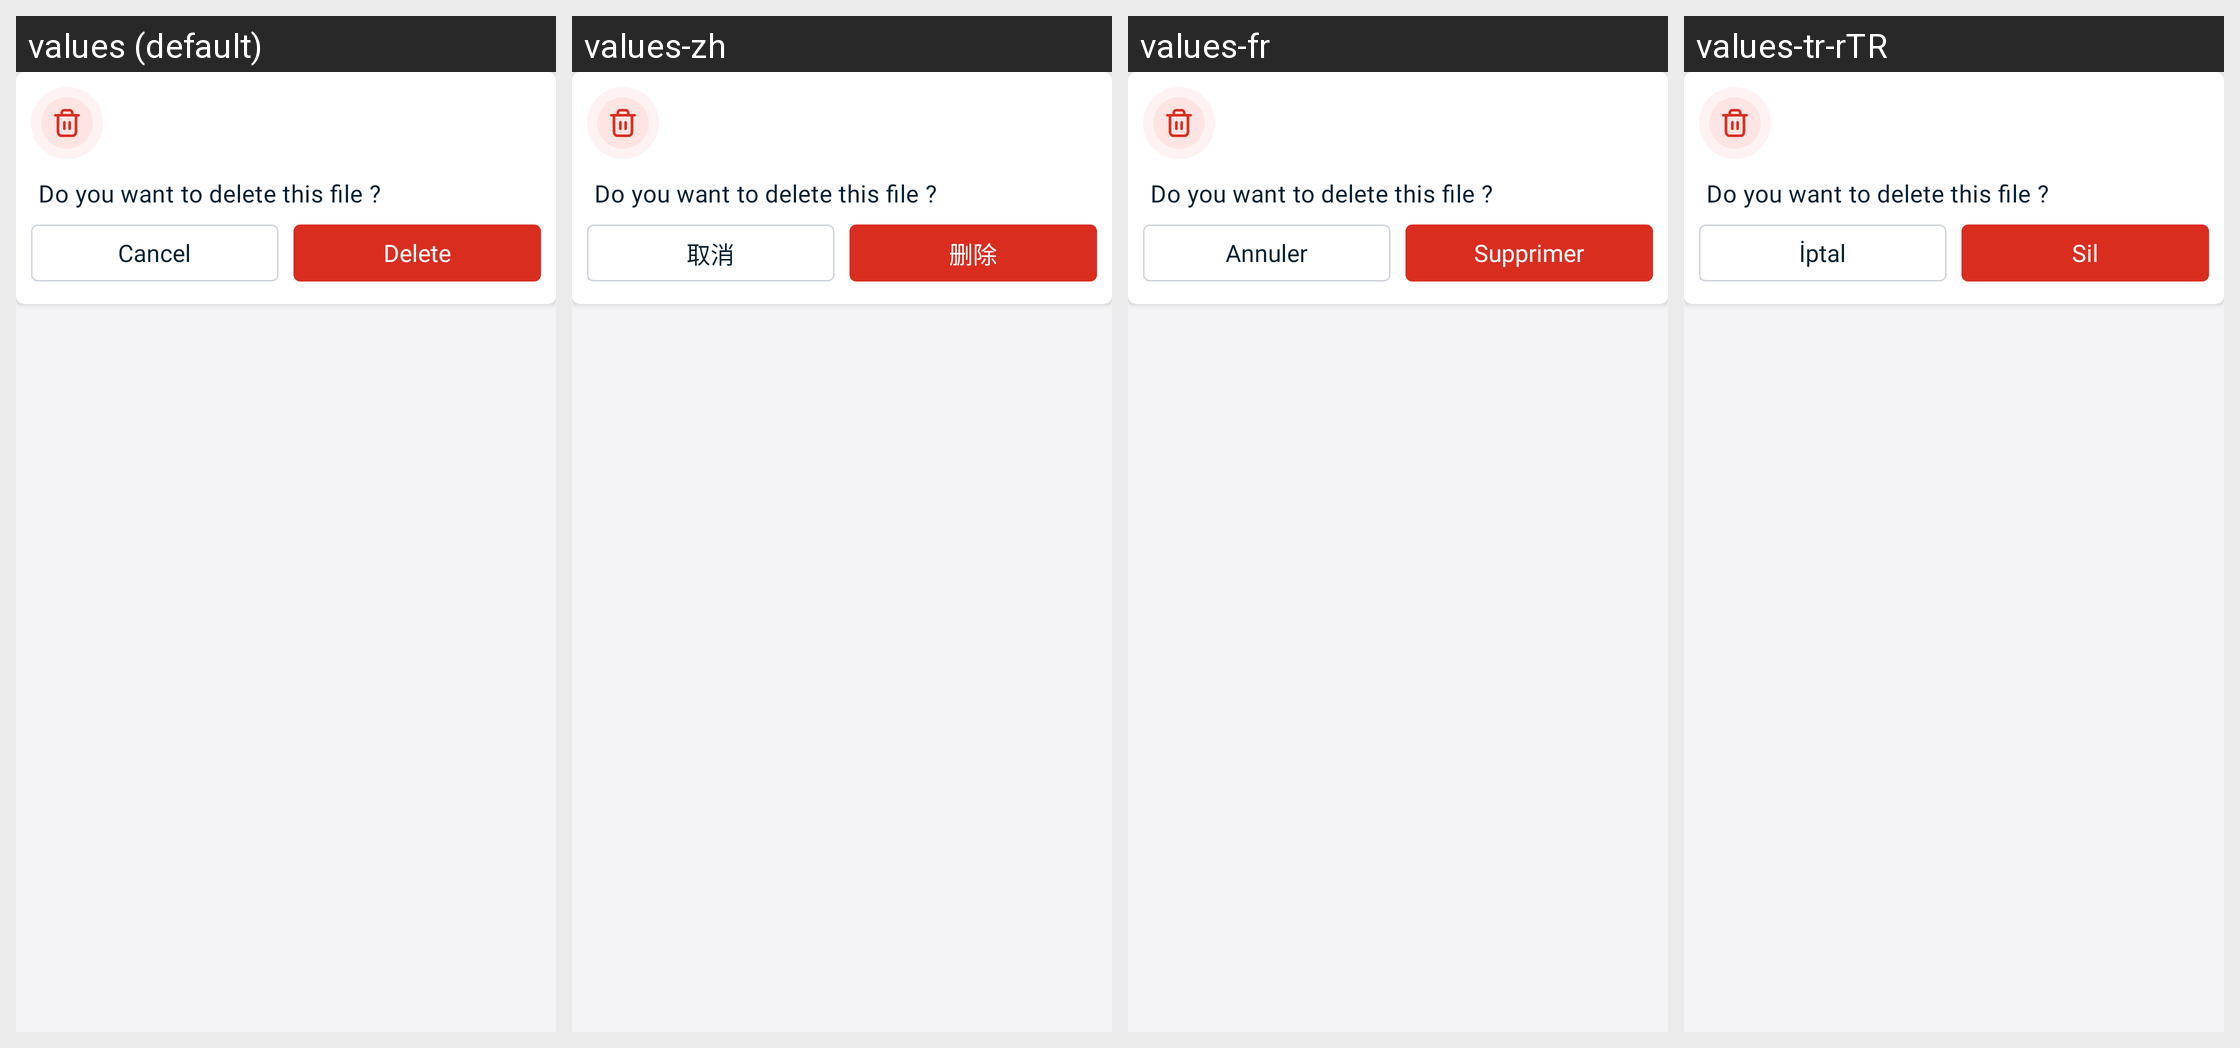

This grid shows one Android layout under several languages. Give, for every string resource on the screen, its name, the default text and each shown locale's text.
Android screen res/layout/delete_dialog_watermark.xml rendered under 4 locales, left to right: values (default), values-zh, values-fr, values-tr-rTR. Device: Nexus 5 (rendered at 1080×1920; each locale shown at half size, 540×960, under a caption strip naming it); theme AppThemeWhite.
Other locales in the repository, not shown: values-bs, values-de, values-es, values-hi, values-it, values-ja, values-pt-rBR, values-ru.
Strings drawn on this screen, with the default value and each locale's value (text and hints the layout hard-codes, and strings that could not be matched under every locale, appear in the picture but are not listed):

do_you_want_to_delete_this_file
  values: Do you want to delete this file ?
  values-zh: Do you want to delete this file ?  [not translated; the default value is used]
  values-fr: Do you want to delete this file ?  [not translated; the default value is used]
  values-tr-rTR: Do you want to delete this file ?  [not translated; the default value is used]

cancel
  values: Cancel
  values-zh: 取消
  values-fr: Annuler
  values-tr-rTR: İptal

delete
  values: Delete
  values-zh: 删除
  values-fr: Supprimer
  values-tr-rTR: Sil
